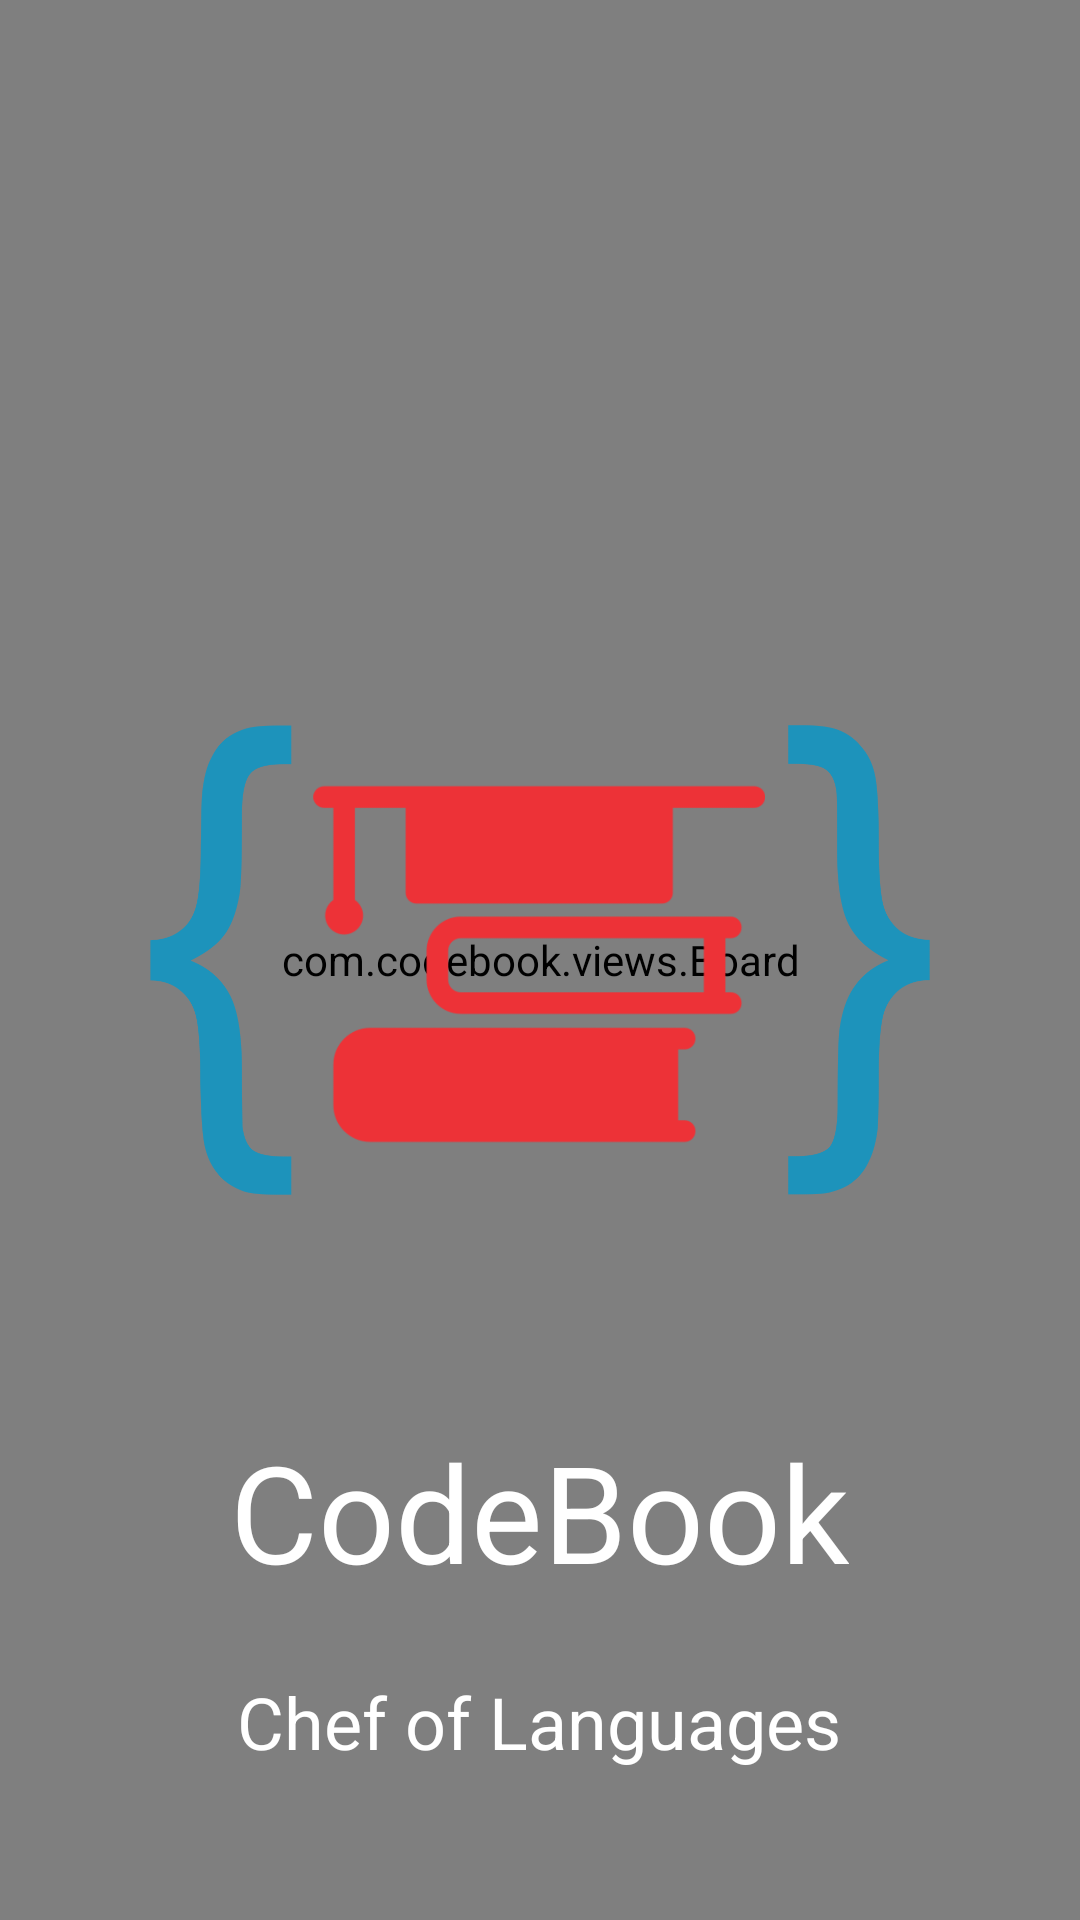

Layout XML and referenced resources for this Android screen:
<!-- AndroidManifest.xml: activity theme AppTheme.NoActionBar -->
<!-- res/layout/activity_splash.xml -->
<?xml version="1.0" encoding="utf-8"?>
<FrameLayout xmlns:android="http://schemas.android.com/apk/res/android"
    xmlns:custom="http://schemas.android.com/apk/res-auto"
    android:layout_width="match_parent"
    android:layout_height="match_parent"
    android:background="@drawable/black"
    android:orientation="vertical">

    <com.codebook.views.Board
        android:id="@+id/board"
        android:layout_width="fill_parent"
        android:layout_height="fill_parent"
        custom:pointColor="@color/text_color"
        custom:pointRadius="6" />



    <ImageView
        android:id="@+id/imageView"
        android:layout_margin="50dp"
        android:layout_width="match_parent"
        android:layout_height="wrap_content"
        android:layout_gravity="center"
        android:src="@drawable/codebook"
        />
    <LinearLayout
        android:layout_width="wrap_content"
        android:layout_height="wrap_content"
        android:layout_gravity="center_horizontal|bottom"
        android:layout_marginBottom="50dp"
        android:gravity="center_vertical|center_horizontal"
        android:orientation="vertical">

        <TextView
            android:id="@+id/tvAppName"
            android:layout_width="wrap_content"
            android:layout_height="wrap_content"
            android:text="@string/app_name"
            android:textAppearance="?android:attr/textAppearanceLarge"
            android:textColor="#ffffff"
            android:textSize="45sp" />

        <TextView
            android:id="@+id/tvAppQuote"
            android:layout_width="wrap_content"
            android:layout_height="wrap_content"
            android:layout_gravity="center_horizontal"
            android:layout_marginTop="24dp"
            android:gravity="center_vertical|center_horizontal"
            android:text="@string/tagline"
            android:textAppearance="?android:attr/textAppearanceSmall"
            android:textColor="#ffffff"
            android:textSize="24sp" />
    </LinearLayout>


</FrameLayout>
<!-- resources referenced by this layout -->
<resources>
  <color name="text_color">#FFFFFF</color>
  <!-- drawable codebook: png bitmap (drawable-nodpi, 63466 bytes) -->
  <string name="app_name">CodeBook</string>
  <string name="tagline">Chef of Languages</string>
  <style name="AppTheme.NoActionBar">
          <item name="windowActionBar">false</item>
          <item name="windowNoTitle">true</item>
          <item name="android:windowDrawsSystemBarBackgrounds">true</item>
          <item name="android:statusBarColor">@color/black_light</item>
      </style>
  <color name="black_light">#212121</color>
</resources>
